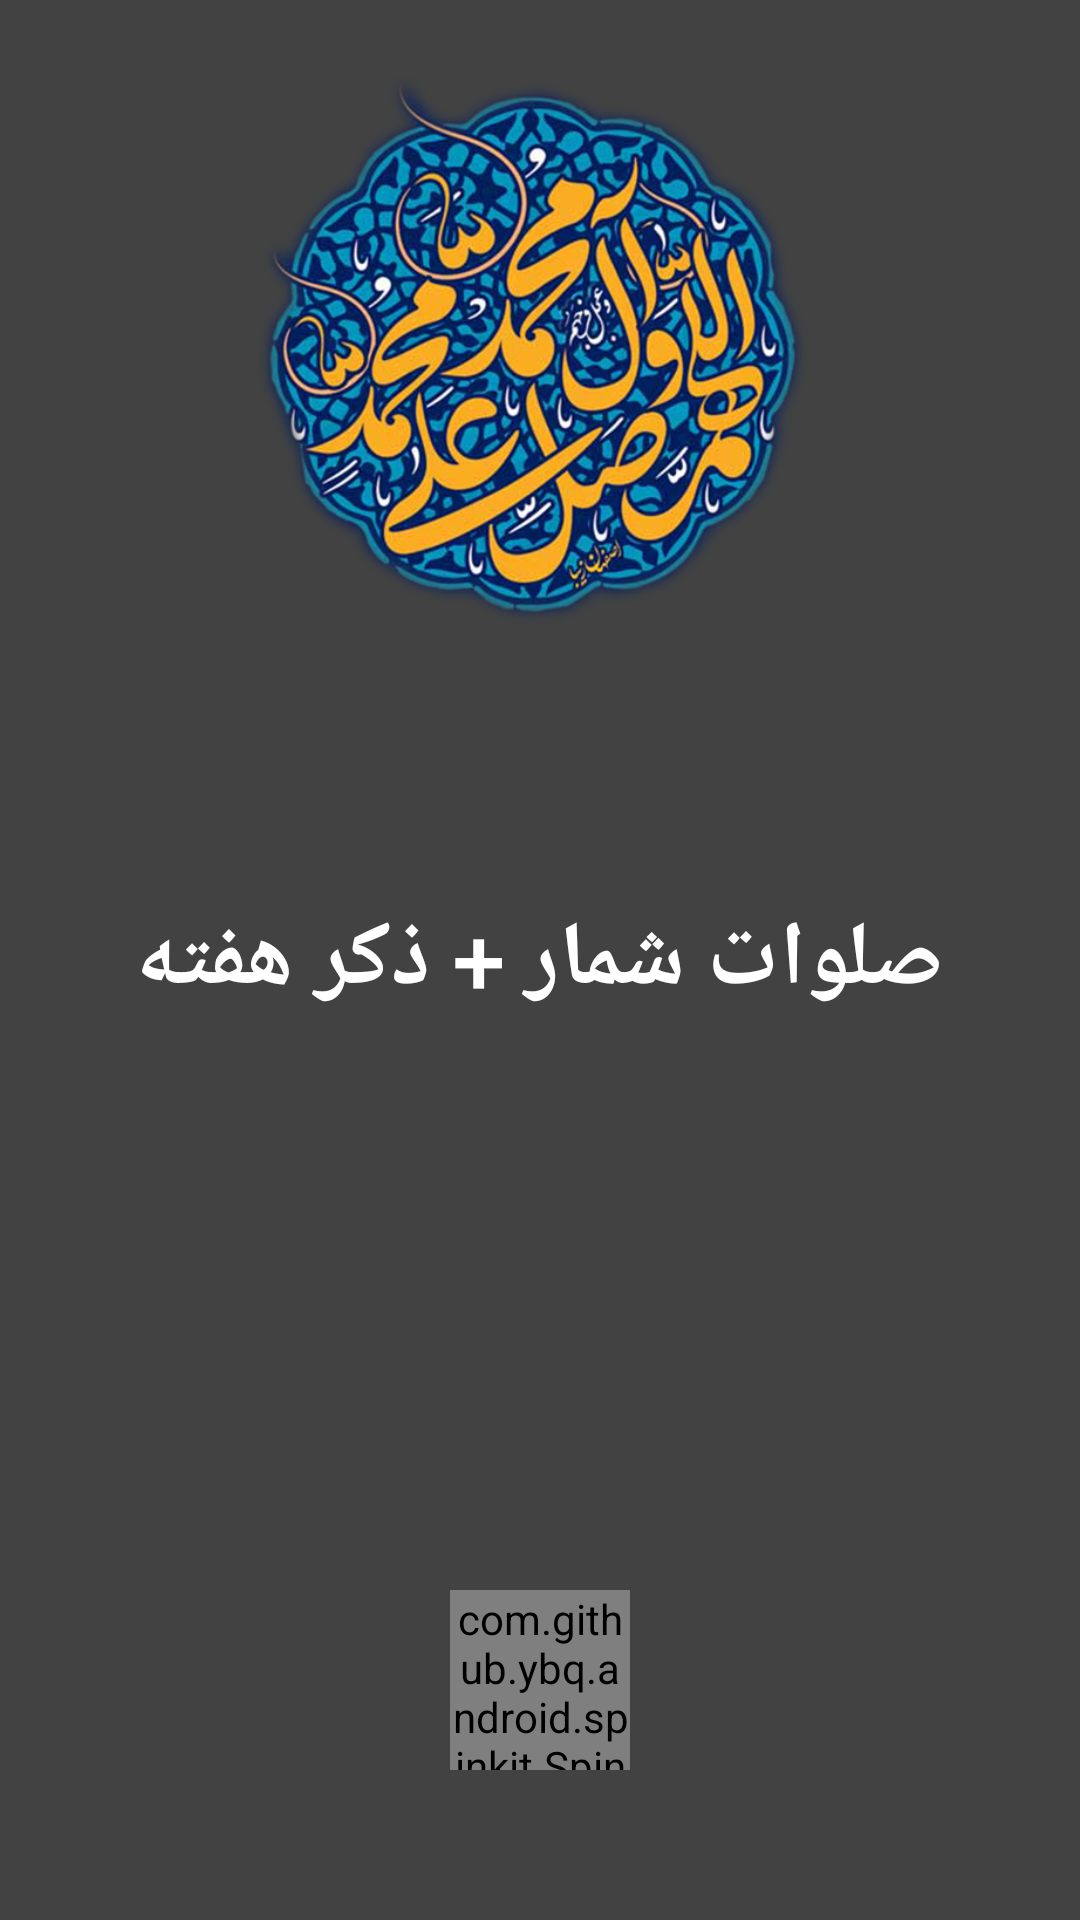

The Android layout XML behind this screen, and the referenced resources:
<!-- AndroidManifest.xml: application theme AppTheme -->
<!-- res/layout/activity_splash.xml -->
<?xml version="1.0" encoding="utf-8"?>
<androidx.constraintlayout.widget.ConstraintLayout xmlns:android="http://schemas.android.com/apk/res/android"
    xmlns:app="http://schemas.android.com/apk/res-auto"
    android:layout_width="match_parent"
    android:layout_height="match_parent"
    android:background="@color/colorPrimary">

    <androidx.appcompat.widget.AppCompatImageView
        android:layout_width="200dp"
        android:layout_height="200dp"
        android:layout_marginTop="20dp"
        app:layout_constraintEnd_toEndOf="parent"
        app:layout_constraintStart_toStartOf="parent"
        app:layout_constraintTop_toTopOf="parent"
        app:srcCompat="@drawable/salavat1" />

    <androidx.appcompat.widget.AppCompatTextView
        android:layout_width="wrap_content"
        android:layout_height="wrap_content"
        android:layout_marginLeft="10dp"
        android:layout_marginRight="10dp"
        android:fontFamily="@font/ziba"
        android:text="@string/app_name"
        android:textColor="#fff"
        android:textSize="30sp"
        android:textStyle="bold"
        app:layout_constraintBottom_toBottomOf="parent"
        app:layout_constraintEnd_toEndOf="parent"
        app:layout_constraintStart_toStartOf="parent"
        app:layout_constraintTop_toTopOf="parent" />

    <com.github.ybq.android.spinkit.SpinKitView
        android:id="@+id/spinSplash"
        style="@style/SpinKitView.Large.FadingCircle"
        android:layout_width="60dp"
        android:layout_height="60dp"
        android:layout_marginBottom="50sp"
        app:SpinKit_Color="@color/gold"
        app:layout_constraintBottom_toBottomOf="parent"
        app:layout_constraintEnd_toEndOf="parent"
        app:layout_constraintStart_toStartOf="parent" />

</androidx.constraintlayout.widget.ConstraintLayout>
<!-- resources referenced by this layout -->
<resources>
  <color name="colorPrimary">#424242</color>
  <color name="gold">#FFB300</color>
  <!-- drawable salavat1: png bitmap (drawable, 426763 bytes) -->
  <string name="app_name">صلوات شمار + ذکر هفته</string>
  <style name="AppTheme" parent="Theme.AppCompat.Light.NoActionBar">
          
          <item name="colorPrimary">@color/colorPrimary</item>
          <item name="colorPrimaryDark">@color/colorPrimaryDark</item>
          <item name="colorAccent">@color/colorAccent</item>
      </style>
  <color name="colorPrimaryDark">#212121</color>
  <color name="colorAccent">#616161</color>
</resources>
